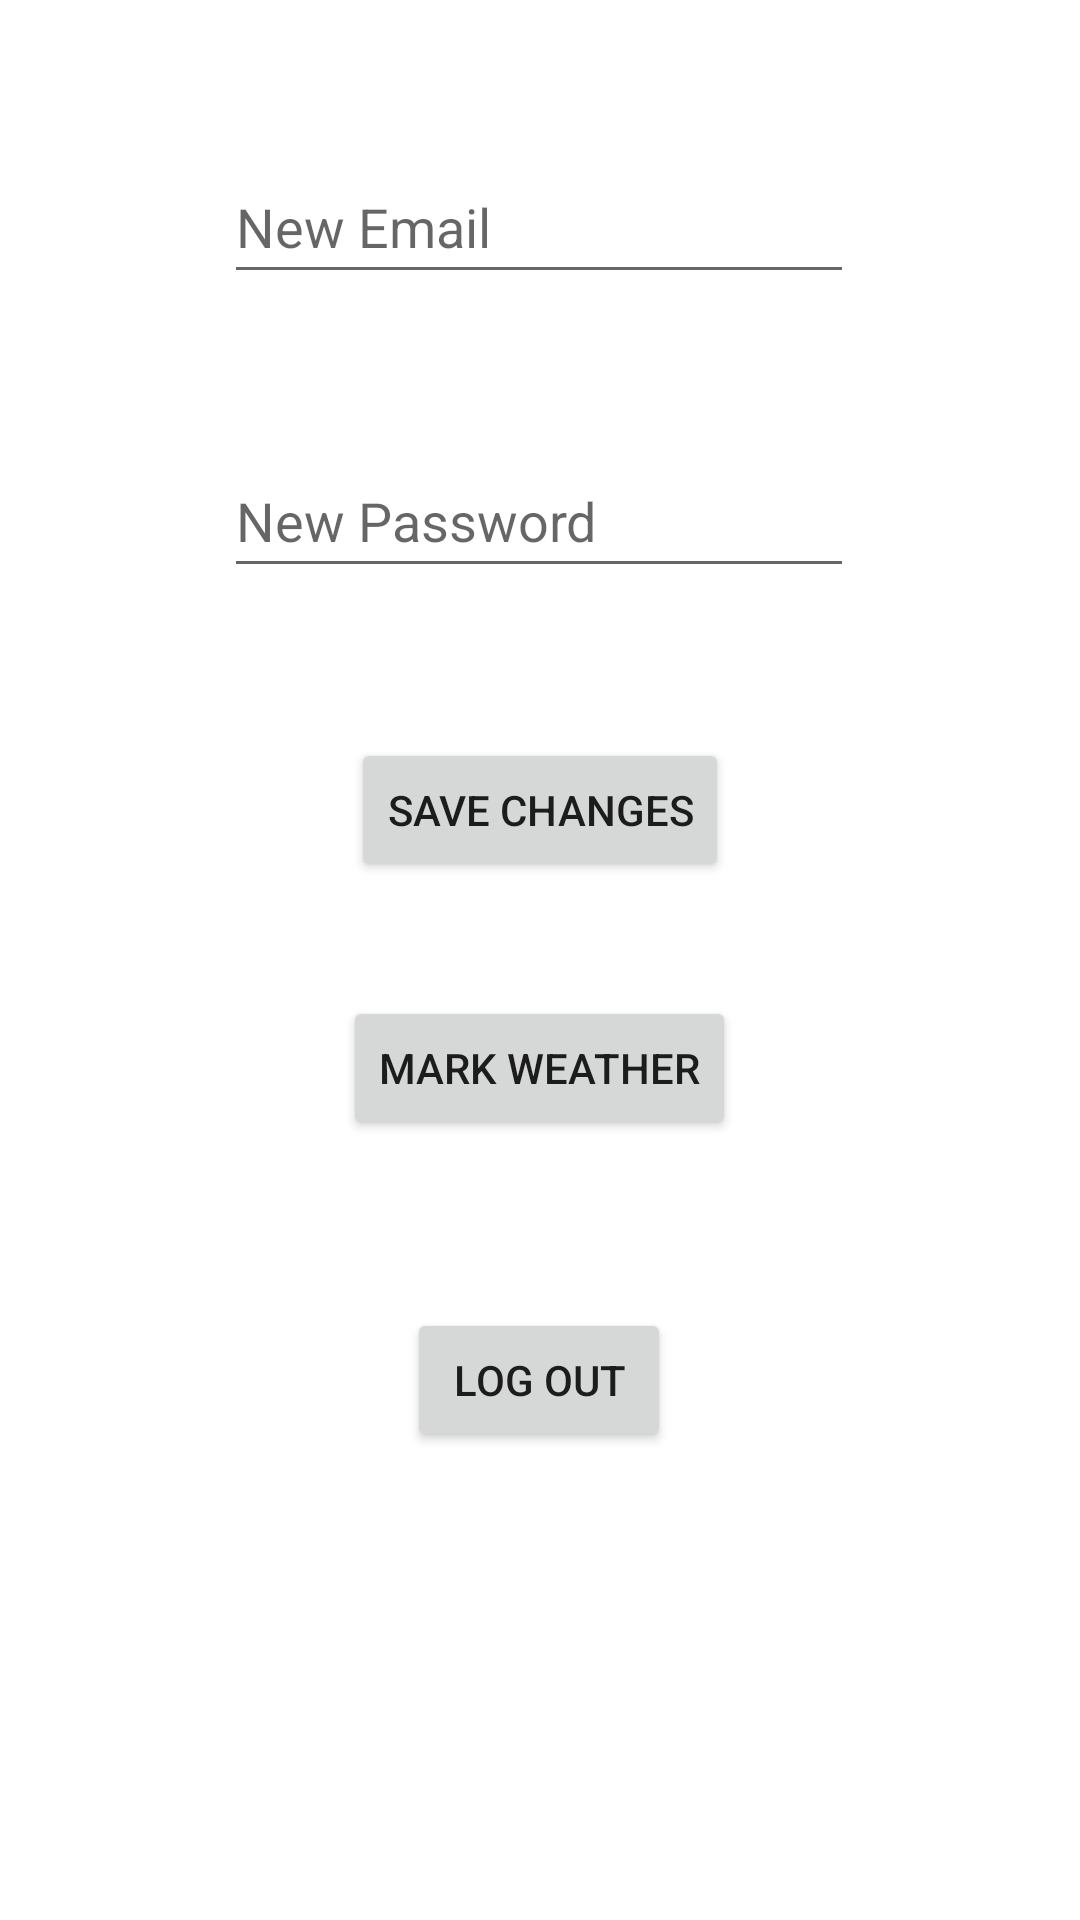

This screen was rendered from an Android layout file. Write that file and the resources it references.
<!-- AndroidManifest.xml: application theme Theme.Trabalhofinal -->
<!-- res/layout/editprofile.xml -->
<?xml version="1.0" encoding="utf-8"?>

<androidx.constraintlayout.widget.ConstraintLayout xmlns:android="http://schemas.android.com/apk/res/android"
    xmlns:app="http://schemas.android.com/apk/res-auto"
    xmlns:tools="http://schemas.android.com/tools"
    android:layout_width="match_parent"
    android:layout_height="match_parent"
    tools:context=".MainActivity">


    <EditText
        android:id="@+id/newName"
        android:layout_width="wrap_content"
        android:layout_height="wrap_content"
        android:layout_marginStart="50dp"
        android:layout_marginTop="50dp"
        android:layout_marginEnd="50dp"

        android:ems="10"
        android:hint="New Email"
        android:minHeight="48dp"
        app:layout_constraintEnd_toEndOf="parent"
        app:layout_constraintHorizontal_bias="0.495"
        app:layout_constraintStart_toStartOf="parent"
        app:layout_constraintTop_toTopOf="parent" />


    <EditText
        android:id="@+id/newPassword"
        android:layout_width="wrap_content"
        android:layout_height="wrap_content"
        android:layout_marginTop="50dp"

        android:layout_marginEnd="50dp"
        android:ems="10"
        android:hint="New Password"
        android:minHeight="48dp"
        app:layout_constraintEnd_toEndOf="parent"
        app:layout_constraintHorizontal_bias="0.0"
        app:layout_constraintStart_toStartOf="@+id/newName"
        app:layout_constraintTop_toBottomOf="@+id/newName" />

    <Button
        android:id="@+id/save"
        android:layout_width="wrap_content"
        android:layout_height="wrap_content"
        android:layout_marginStart="100dp"
        android:layout_marginTop="50dp"
        android:layout_marginEnd="100dp"
        android:text="Save Changes"
        app:layout_constraintEnd_toEndOf="parent"
        app:layout_constraintStart_toStartOf="parent"
        app:layout_constraintTop_toBottomOf="@+id/newPassword" />

    <Button
        android:id="@+id/signout"
        android:layout_width="wrap_content"
        android:layout_height="wrap_content"
        android:layout_marginStart="100dp"
        android:layout_marginTop="240dp"
        android:layout_marginEnd="100dp"
        android:text="LOG OUT"
        app:layout_constraintEnd_toEndOf="parent"
        app:layout_constraintHorizontal_bias="0.495"
        app:layout_constraintStart_toStartOf="parent"
        app:layout_constraintTop_toBottomOf="@+id/newPassword" />

    <Button
        android:id="@+id/ActiveWeather"
        android:layout_width="wrap_content"
        android:layout_height="wrap_content"
        android:layout_marginStart="100dp"
        android:layout_marginTop="136dp"
        android:layout_marginEnd="100dp"
        android:text="Mark Weather"
        app:layout_constraintEnd_toEndOf="parent"
        app:layout_constraintHorizontal_bias="0.495"
        app:layout_constraintStart_toStartOf="parent"
        app:layout_constraintTop_toBottomOf="@+id/newPassword" />


</androidx.constraintlayout.widget.ConstraintLayout>
<!-- resources referenced by this layout -->
<resources>
  <style name="Theme.Trabalhofinal" parent="Theme.MaterialComponents.DayNight.DarkActionBar">
          
          <item name="colorPrimary">@color/purple_500</item>
          <item name="colorPrimaryVariant">@color/purple_700</item>
          <item name="colorOnPrimary">@color/white</item>
          
          <item name="colorSecondary">@color/teal_200</item>
          <item name="colorSecondaryVariant">@color/teal_700</item>
          <item name="colorOnSecondary">@color/black</item>
          
          <item name="android:statusBarColor">?attr/colorPrimaryVariant</item>
          
      </style>
  <!-- not gathered from this repository: default colours our renderer supplied (Android Studio template values) -->
  <color name="purple_500">#FF6200EE</color>
  <color name="purple_700">#FF3700B3</color>
  <color name="teal_200">#FF03DAC5</color>
  <color name="teal_700">#FF018786</color>
  <color name="black">#FF000000</color>
  <color name="white">#FFFFFFFF</color>
</resources>
